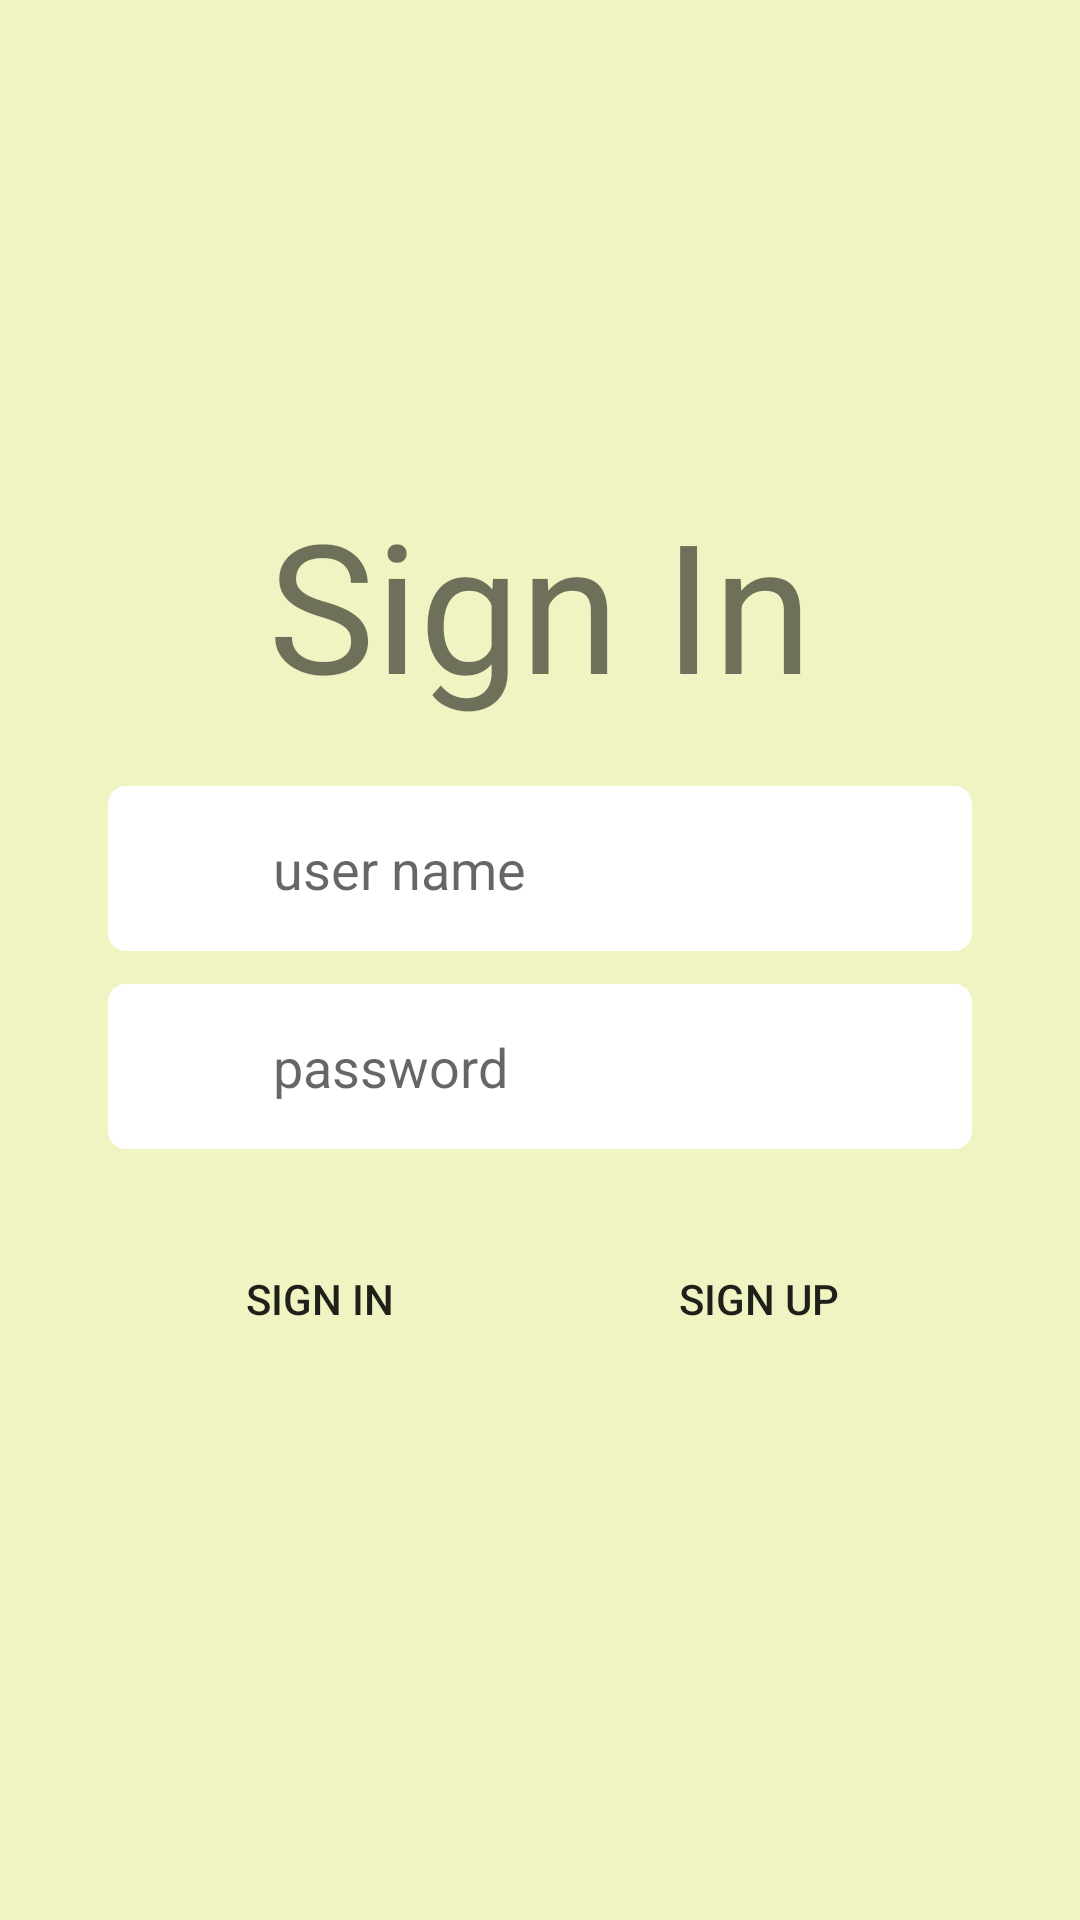

Android layout source for this screen:
<!-- AndroidManifest.xml: application theme AppTheme -->
<!-- res/layout/activity_main.xml -->
<?xml version="1.0" encoding="utf-8"?>
<RelativeLayout xmlns:android="http://schemas.android.com/apk/res/android"
    xmlns:tools="http://schemas.android.com/tools"
    android:layout_width="match_parent"
    android:layout_height="match_parent"
    android:paddingBottom="@dimen/activity_vertical_margin"
    android:paddingLeft="@dimen/activity_horizontal_margin"
    android:paddingRight="@dimen/activity_horizontal_margin"
    android:paddingTop="@dimen/activity_vertical_margin"
    android:background="@color/colorPrimaryLight"
    tools:context=".SignInActivity">

    <RelativeLayout
        android:id="@+id/login_layout"
        android:layout_width="fill_parent"
        android:layout_height="wrap_content"
        android:layout_marginLeft="20dp"
        android:layout_marginRight="20dp"
        android:layout_centerInParent="true"
        android:gravity="center" >
        <FrameLayout
            android:id="@+id/username_layout"
            android:layout_width="fill_parent"
            android:layout_height="@dimen/bars_height"
            android:gravity="center" >
            <EditText
                android:id="@+id/edit_username"
                android:layout_width="fill_parent"
                android:layout_height="match_parent"
                android:layout_marginTop="5dp"
                android:paddingRight="60dp"
                android:paddingLeft="55dp"
                android:paddingEnd="60dp"
                android:paddingStart="55dp"
                android:background="@drawable/edit_shape"
                android:maxLength="20"
                android:hint="@string/main_userName_hint"
                android:singleLine="true">
            </EditText>
            <ImageView
                android:layout_margin="8dp"
                android:layout_width="22dp"
                android:layout_height="21dp"
                android:layout_gravity="start|center_vertical"
                android:background="@drawable/icon_account"
                android:visibility="visible" />
        </FrameLayout>
        <FrameLayout
            android:layout_width="fill_parent"
            android:layout_height="@dimen/bars_height"
            android:layout_below="@id/username_layout"
            android:layout_marginTop="6dp"
            android:gravity="center" >
            <EditText
                android:id="@+id/edit_password"
                android:layout_width="fill_parent"
                android:layout_height="match_parent"
                android:inputType="textPassword"
                android:layout_marginTop="5dp"
                android:paddingRight="60dp"
                android:paddingLeft="55dp"
                android:paddingEnd="60dp"
                android:paddingStart="55dp"
                android:hint="@string/main_password_hint"
                android:background="@drawable/edit_shape"
                android:maxLength="20"
                android:singleLine="true" />
            <ImageView
                android:layout_margin="8dp"
                android:layout_width="24dp"
                android:layout_height="22dp"
                android:layout_gravity="start|center_vertical"
                android:background="@drawable/icon_pwd"
                android:visibility="visible" />
            
            <Button
                android:id="@+id/bt_pwd_eye"
                android:layout_width="23dp"
                android:layout_height="23dp"
                android:background="@android:drawable/sym_def_app_icon"
                android:layout_gravity="end|center_vertical"
                android:layout_marginEnd="10dp"
                android:layout_marginRight="10dp"
                android:visibility="invisible" />
        </FrameLayout>
    </RelativeLayout>
    <LinearLayout
        android:layout_width="match_parent"
        android:layout_height="wrap_content"
        android:orientation="horizontal"
        android:gravity="center"
        android:layout_above="@id/login_layout"
        android:layout_marginBottom="@dimen/friend_bar_padding">
        <TextView
            android:layout_width="wrap_content"
            android:layout_height="wrap_content"
            android:textSize="60sp"
            android:text="@string/main_signIn_button"/>
    </LinearLayout>
    <LinearLayout
        android:orientation="horizontal"
        android:layout_width="match_parent"
        android:layout_height="@dimen/bars_height"
        android:layout_margin="20dp"
        android:layout_below="@id/login_layout">
        <Button
            android:id="@+id/btn_sign_in"
            android:layout_height="match_parent"
            android:layout_width="0dp"
            android:layout_weight="1"
            android:background="@drawable/button_primary"
            android:text="@string/main_signIn_button"
            android:hint="@string/main_signIn_hint"
            android:clickable="true" />

        <Button
            android:id="@+id/btn_sign_up"
            android:layout_height="match_parent"
            android:layout_width="0dp"
            android:layout_weight="1"
            android:layout_marginStart="5dp"
            android:layout_marginLeft="5dp"
            android:background="@drawable/button_primary"
            android:text="@string/main_signUp_button"
            android:hint="@string/main_signUp_hint"
            android:clickable="true" />
    </LinearLayout>

</RelativeLayout>
<!-- resources referenced by this layout -->
<resources>
  <color name="colorPrimaryLight">#F0F4C3</color>
  <dimen name="activity_horizontal_margin">16dp</dimen>
  <dimen name="activity_vertical_margin">16dp</dimen>
  <dimen name="bars_height">60dp</dimen>
  <dimen name="friend_bar_padding">16dp</dimen>
  <!-- drawable edit_shape (drawable) -->
  <?xml version="1.0" encoding="utf-8"?>
  <shape xmlns:android="http://schemas.android.com/apk/res/android" >
      <solid android:color="#ffffffff" />
      <corners android:radius="6dp" />
      <padding
          android:bottom="6dp"
          android:left="6dp"
          android:right="6dp"
          android:top="6dp"
          />
  </shape>
  <string name="main_password_hint">password</string>
  <string name="main_signIn_button">Sign In</string>
  <string name="main_signIn_hint">already have an account?</string>
  <string name="main_signUp_button">Sign Up</string>
  <string name="main_signUp_hint">do not have an account?</string>
  <string name="main_userName_hint">user name</string>
  <style name="AppTheme" parent="Theme.AppCompat.Light.DarkActionBar">
          
          <item name="colorPrimary">@color/colorPrimary</item>
          <item name="colorPrimaryDark">@color/colorPrimaryDark</item>
          <item name="colorAccent">@color/colorAccent</item>
          <item name="android:windowFullscreen">true</item>
          <item name="android:windowNoTitle">true</item>
  </style>
  <color name="colorPrimary">#CDDC39</color>
  <color name="colorPrimaryDark">#AFB42B</color>
  <color name="colorAccent">#FF4081</color>
</resources>
